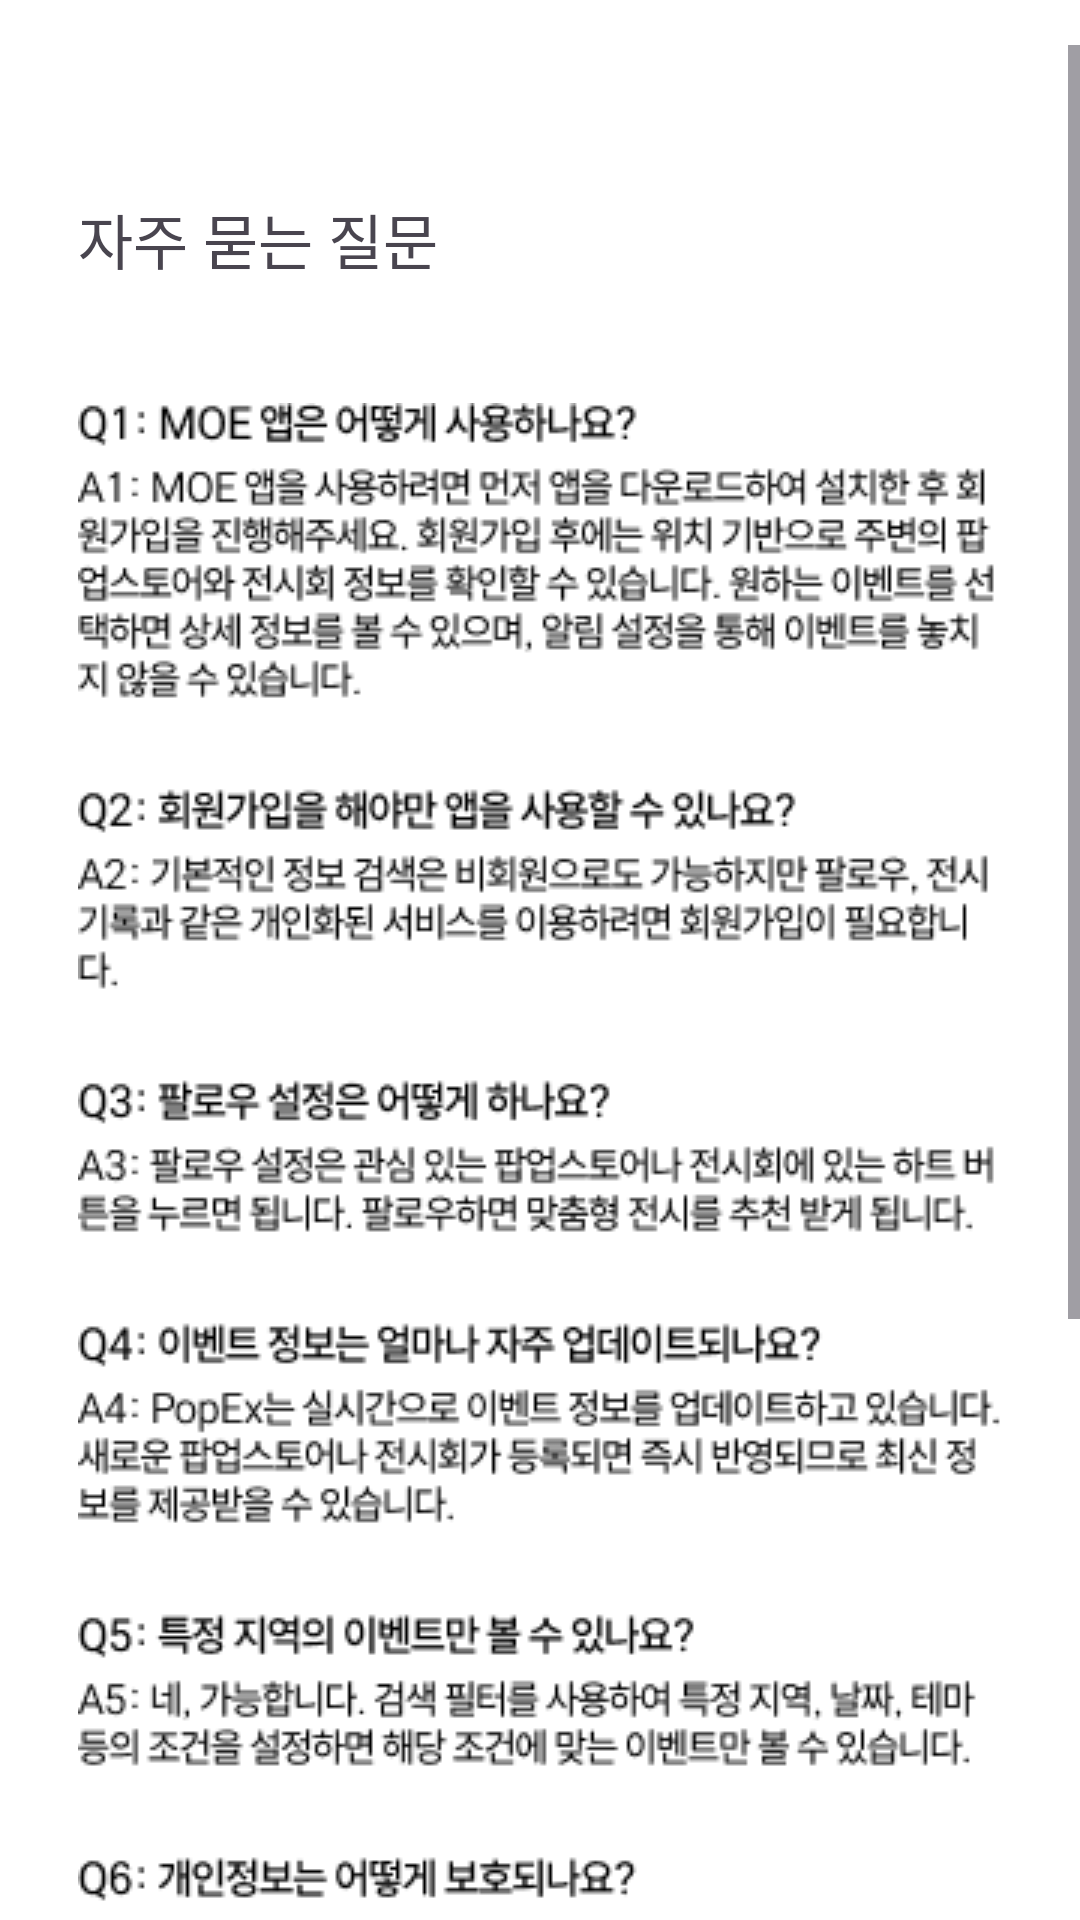

Reconstruct the res/layout file that produces this screen, plus the resources it refers to.
<!-- AndroidManifest.xml: application theme Theme.MOE -->
<!-- res/layout/activity_mypage_qna.xml -->
<?xml version="1.0" encoding="utf-8"?>
<androidx.constraintlayout.widget.ConstraintLayout xmlns:android="http://schemas.android.com/apk/res/android"
    xmlns:app="http://schemas.android.com/apk/res-auto"
    xmlns:tools="http://schemas.android.com/tools"
    android:id="@+id/main"
    android:layout_width="match_parent"
    android:layout_height="match_parent"
    android:background="@color/white"
    tools:context=".mypage.Mypage_QNA_Activity">

    <ImageView
        android:id="@+id/mypage_qnabackbtn"
        android:layout_width="wrap_content"
        android:layout_height="wrap_content"
        android:src="@drawable/mypage_backbtn"
        app:layout_constraintStart_toStartOf="parent"
        app:layout_constraintTop_toTopOf="parent"
        android:layout_marginLeft="25dp"
        android:layout_marginTop="15dp"/>

    <ScrollView
        android:layout_width="match_parent"
        android:layout_height="wrap_content"
        app:layout_constraintTop_toBottomOf="@id/mypage_qnabackbtn"
        app:layout_constraintStart_toStartOf="parent">

        <androidx.constraintlayout.widget.ConstraintLayout
            android:layout_width="match_parent"
            android:layout_height="wrap_content">

            <TextView
                android:id="@+id/mypage_qna_title"
                android:layout_width="wrap_content"
                android:layout_height="wrap_content"
                android:text="자주 묻는 질문"
                android:textSize="20sp"
                android:fontFamily="@font/freesentation_7bold"
                app:layout_constraintStart_toStartOf="@id/mypage_qna_pic"
                app:layout_constraintTop_toTopOf="parent"
                android:layout_marginTop="50dp"/>

            <ImageView
                android:layout_width="wrap_content"
                android:layout_height="wrap_content"
                android:src="@drawable/mypage_qna_line"
                app:layout_constraintTop_toBottomOf="@id/mypage_qna_title"
                app:layout_constraintStart_toStartOf="parent"
                app:layout_constraintEnd_toEndOf="parent"
                android:layout_marginTop="20dp"/>

            <ImageView
                android:id="@+id/mypage_qna_pic"
                android:layout_width="wrap_content"
                android:layout_height="wrap_content"
                android:src="@drawable/mypage_qna_pic"
                app:layout_constraintTop_toBottomOf="@id/mypage_qna_title"
                android:layout_marginTop="40dp"
                app:layout_constraintStart_toStartOf="parent"
                app:layout_constraintEnd_toEndOf="parent" />

            <TextView
                android:layout_width="wrap_content"
                android:layout_height="100dp"
                android:background="@color/white"
                app:layout_constraintTop_toBottomOf="@id/mypage_qna_pic"
                app:layout_constraintStart_toStartOf="parent"/>
        </androidx.constraintlayout.widget.ConstraintLayout>


    </ScrollView>





</androidx.constraintlayout.widget.ConstraintLayout>
<!-- resources referenced by this layout -->
<resources>
  <color name="white">#FFFFFFFF</color>
  <!-- drawable mypage_qna_pic: png bitmap (drawable, 66559 bytes) -->
  <style name="Theme.MOE" parent="Base.Theme.MOE" />
  <style name="Base.Theme.MOE" parent="Theme.Material3.DayNight.NoActionBar">
  
          <item name="android:elevation">0dp</item>
      </style>
</resources>
